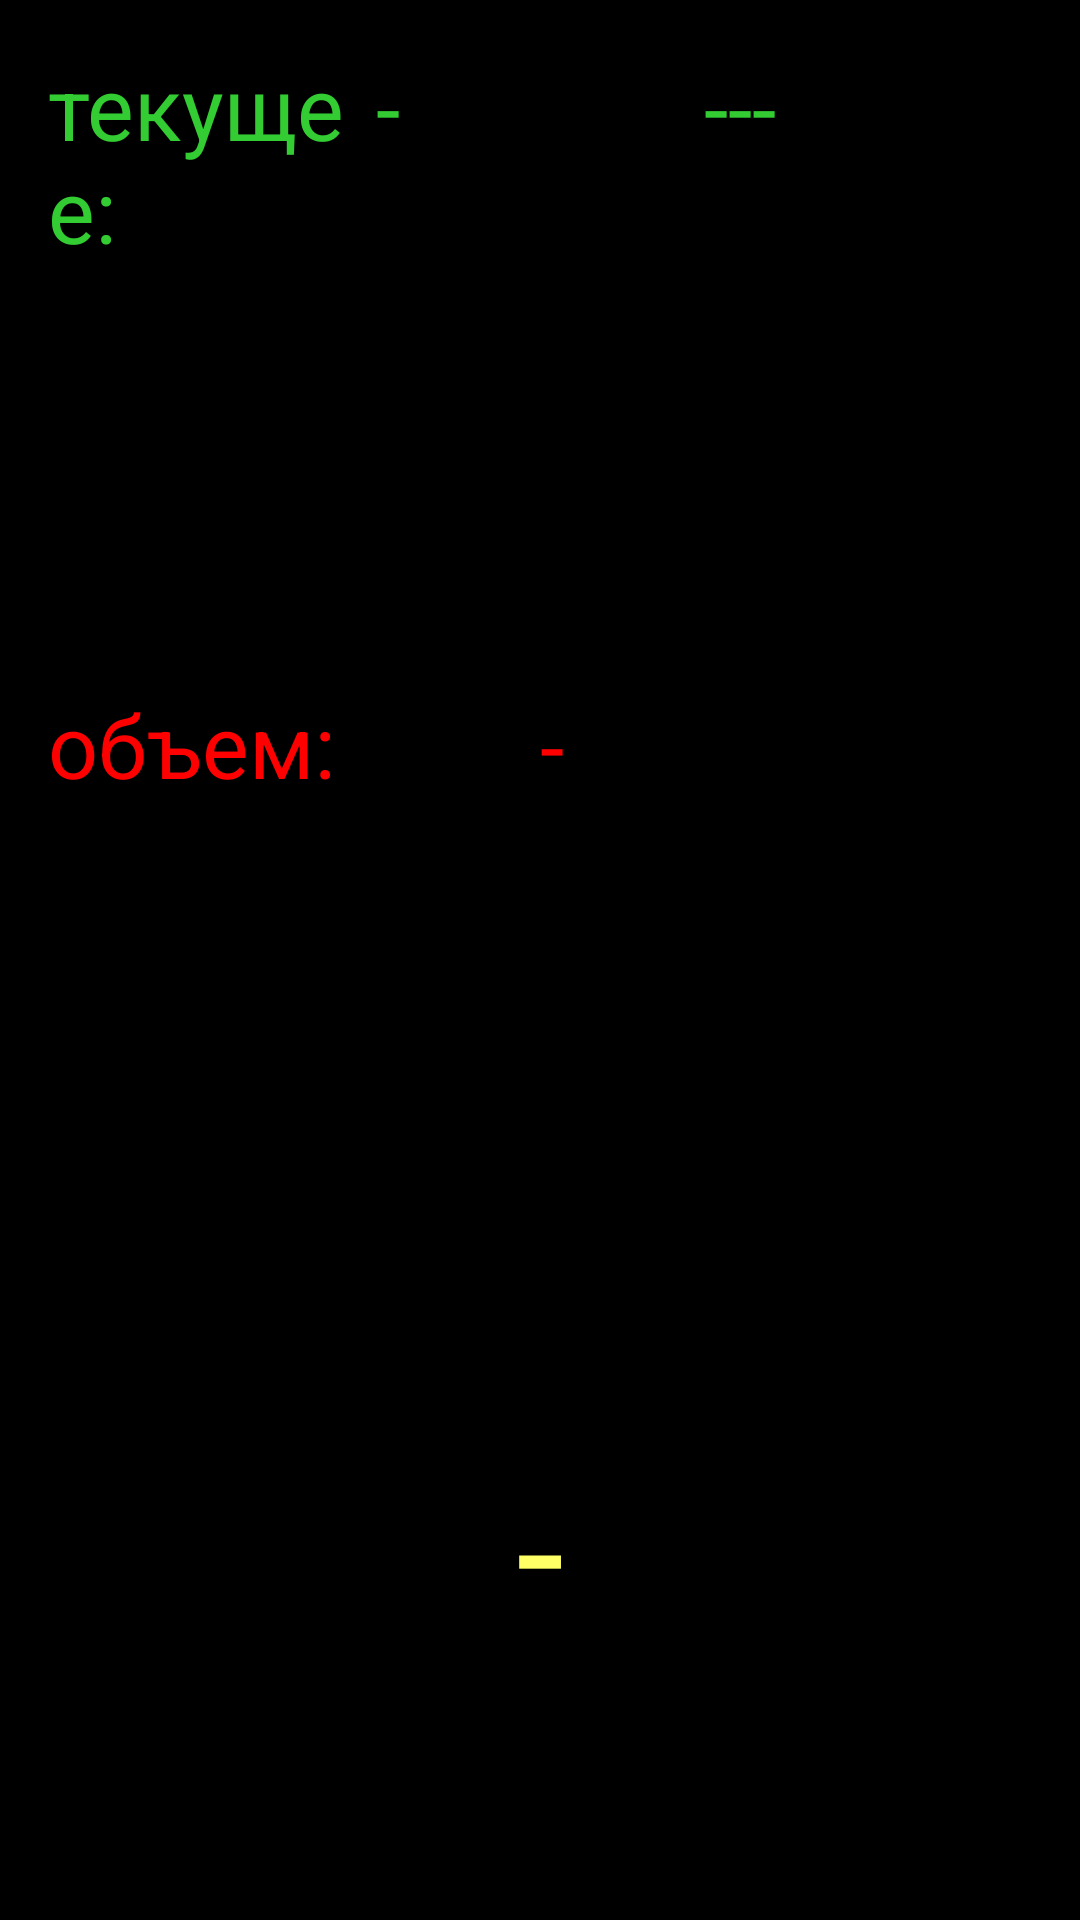

The Android layout XML behind this screen, and the referenced resources:
<!-- AndroidManifest.xml: application theme AppTheme -->
<!-- res/layout/activity_small_dyn_usd.xml -->
<LinearLayout xmlns:android="http://schemas.android.com/apk/res/android"
    xmlns:tools="http://schemas.android.com/tools"
    android:id="@+id/LinearLayout1"
    android:layout_width="match_parent"
    android:layout_height="match_parent"
    android:background="@color/black"
    android:orientation="vertical"
    android:paddingBottom="@dimen/activity_vertical_margin"
    android:paddingLeft="@dimen/activity_horizontal_margin"
    android:paddingRight="@dimen/activity_horizontal_margin"
    android:paddingTop="@dimen/activity_vertical_margin"
    tools:context="com.example.digitalclock.DynUsd" >

    <LinearLayout
        android:id="@+id/LinearLayout2"
        android:layout_width="match_parent"
        android:layout_height="match_parent"
        android:orientation="vertical" >

        <LinearLayout
            android:layout_width="match_parent"
            android:layout_height="wrap_content"
            android:layout_weight="1" >

            <TextView
                android:id="@+id/lbUsdLast"
                android:layout_width="match_parent"
                android:layout_height="match_parent"
                android:layout_weight="1"
                android:text="текущее:"
                android:textColor="@color/green"
                android:textSize="@dimen/dim5mm" />

            <TextView
                android:id="@+id/usLast"
                android:layout_width="match_parent"
                android:layout_height="match_parent"
                android:layout_weight="1"
                android:text="-"
                android:textColor="@color/green"
                android:textSize="@dimen/dim5mm" />

            <TextView
                android:id="@+id/usLastTrend"
                android:layout_width="match_parent"
                android:layout_height="match_parent"
                android:layout_weight="1"
                android:text="---"
                android:textColor="@color/green"
                android:textSize="@dimen/dim5mm" />

        </LinearLayout>

        <LinearLayout
            android:layout_width="match_parent"
            android:layout_height="wrap_content"
            android:layout_weight="1" >

            <TextView
                android:id="@+id/lbUsVal"
                android:layout_width="match_parent"
                android:layout_height="match_parent"
                android:layout_weight="1"
                android:text="объем:"
                android:textColor="@color/red"
                android:textSize="@dimen/dim5mm" />

            <TextView
                android:id="@+id/usVal"
                android:layout_width="match_parent"
                android:layout_height="match_parent"
                android:layout_weight="1"
                android:text="-"
                android:textColor="@color/red"
                android:textSize="@dimen/dim5mm" />

        </LinearLayout>

        <LinearLayout
            android:layout_width="match_parent"
            android:layout_height="wrap_content"
            android:layout_weight="1" >

            <TextView
                android:id="@+id/usTime"
                android:layout_width="match_parent"
                android:layout_height="match_parent"
                android:layout_weight="1"
                android:gravity="center"
                android:text="-"
                android:textColor="@color/yellow"
                android:textSize="@dimen/dim10mm" />

        </LinearLayout>

    </LinearLayout>

</LinearLayout>
<!-- resources referenced by this layout -->
<resources>
  <color name="black">#000000</color>
  <color name="green">#33CC33</color>
  <color name="red">#ffff0000</color>
  <color name="yellow">#FFFF66</color>
  <dimen name="activity_horizontal_margin">16dp</dimen>
  <dimen name="activity_vertical_margin">16dp</dimen>
  <dimen name="dim10mm">10mm</dimen>
  <dimen name="dim5mm">5mm</dimen>
  <style name="AppTheme" parent="AppBaseTheme">
          
      </style>
  <style name="AppBaseTheme" parent="android:Theme.Light">
          
      </style>
</resources>
